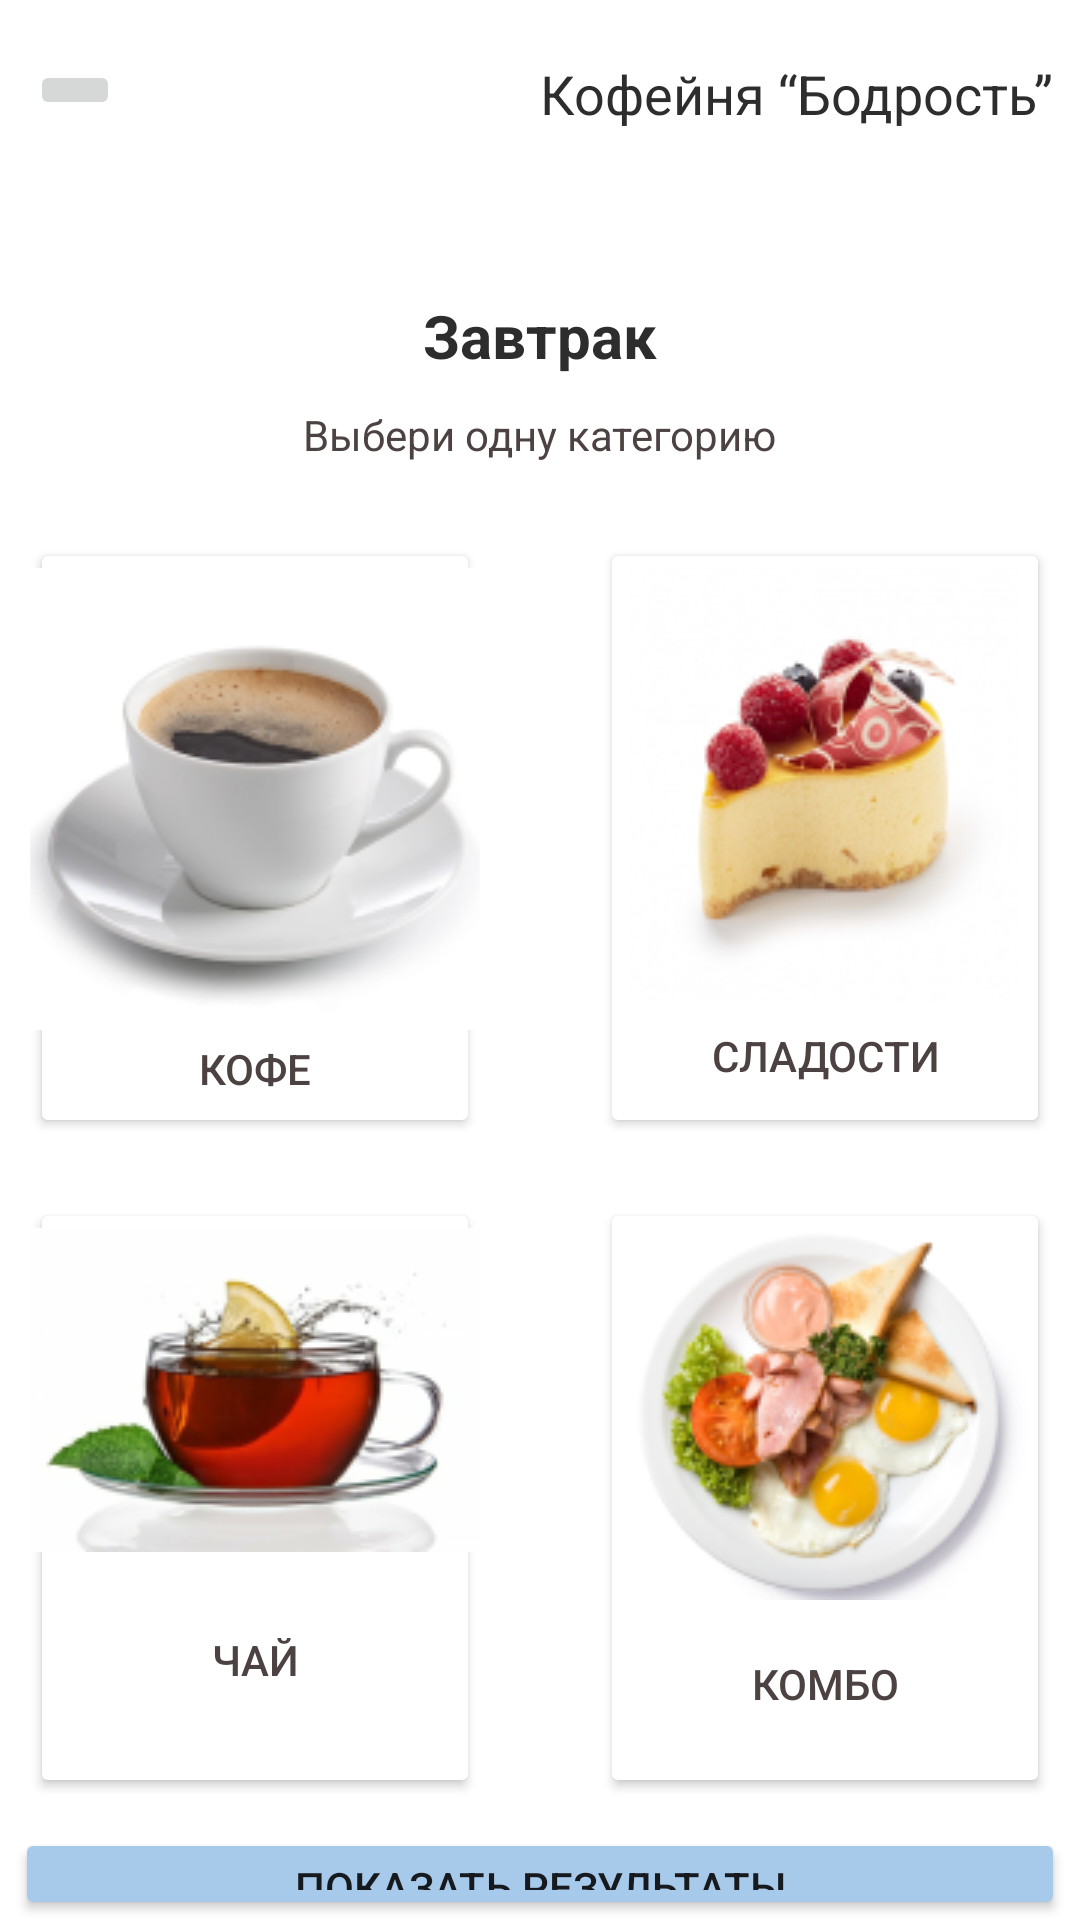

Reconstruct the res/layout file that produces this screen, plus the resources it refers to.
<!-- AndroidManifest.xml: application theme Theme.PR26 -->
<!-- res/layout/fragment_catalog.xml -->
<?xml version="1.0" encoding="utf-8"?>
<FrameLayout
    xmlns:android="http://schemas.android.com/apk/res/android"
    xmlns:tools="http://schemas.android.com/tools"
    android:layout_width="match_parent"
    android:layout_height="match_parent"
    tools:context=".CatalogFragment">
    <LinearLayout
        android:layout_width="match_parent"
        android:layout_height="match_parent"
        android:orientation="vertical"
        android:background="@color/white">
        <LinearLayout
            android:layout_width="match_parent"
            android:layout_height="wrap_content"
            android:layout_marginTop="19dp">
            <ImageButton
                android:layout_width="30dp"
                android:layout_height="20dp"
                android:layout_marginLeft="10dp"
                android:layout_marginTop="1dp"
                android:src="@drawable/menu2"/>
            <TextView
                android:layout_marginLeft="140dp"
                android:layout_width="wrap_content"
                android:layout_height="wrap_content"
                android:text="Кофейня “Бодрость”"
                android:textSize="18sp"
                android:textColor="#2E2D2D"/>
        </LinearLayout>
        <TextView
            android:layout_width="wrap_content"
            android:layout_height="wrap_content"
            android:layout_marginTop="55dp"
            android:text="Завтрак"
            android:textSize="20sp"
            android:textStyle="bold"
            android:textColor="#2E2D2D"
            android:layout_gravity="center_horizontal"/>
        <TextView
            android:layout_width="wrap_content"
            android:layout_height="wrap_content"
            android:text="Выбери одну категорию"
            android:textSize="14sp"
            android:textColor="#4D4242"
            android:layout_marginTop="10dp"
            android:layout_gravity="center_horizontal"/>
        <LinearLayout
            android:layout_width="match_parent"
            android:layout_height="wrap_content"
            android:layout_marginTop="25dp"
            android:layout_marginLeft="10dp">
            <Button
                android:id="@+id/btnCoffee"
                android:layout_width="150dp"
                android:layout_height="200dp"
                android:drawableTop="@drawable/coffee"
                android:text="Кофе"
                android:textSize="14sp"
                android:textStyle="normal"
                android:textColor="#4D4242"
                android:backgroundTint="@color/white"/>
            <Button
                android:id="@+id/btnCake"
                android:layout_width="150dp"
                android:layout_height="200dp"
                android:drawableTop="@drawable/cake"
                android:text="Сладости"
                android:layout_marginLeft="40dp"
                android:layout_gravity="left"
                android:textSize="14sp"
                android:textStyle="normal"
                android:textColor="#4D4242"
                android:backgroundTint="@color/white"/>
        </LinearLayout>
        <LinearLayout
            android:layout_width="match_parent"
            android:layout_height="wrap_content"
            android:layout_marginTop="20dp"
            android:layout_marginLeft="10dp">
            <Button
                android:id="@+id/btnTea"
                android:layout_width="150dp"
                android:layout_height="200dp"
                android:drawableTop="@drawable/tea"
                android:text="Чай"
                android:textSize="14sp"
                android:textStyle="normal"
                android:textColor="#4D4242"
                android:backgroundTint="@color/white"/>
            <Button
                android:id="@+id/btnCombo"
                android:layout_width="150dp"
                android:layout_height="200dp"
                android:drawableTop="@drawable/combo"
                android:text="Комбо"
                android:layout_marginLeft="40dp"
                android:layout_gravity="left"
                android:textSize="14sp"
                android:textStyle="normal"
                android:textColor="#4D4242"
                android:backgroundTint="@color/white"/>
        </LinearLayout>
        <Button
            android:id="@+id/btnResult"
            android:layout_width="350dp"
            android:layout_height="wrap_content"
            android:text="Показать результаты"
            android:layout_gravity="center"
            android:layout_marginTop="10dp"
            android:backgroundTint="#A8CAEA"/>
        <LinearLayout
            android:layout_width="match_parent"
            android:layout_height="60dp"
            android:background="#BBF4E3"
            android:layout_marginTop="10dp"
            android:gravity="center">
            <ImageButton
                android:id="@+id/btnTwitter"
                android:layout_width="34dp"
                android:layout_height="34dp"
                android:src="@drawable/twitter"/>
            <ImageButton
                android:id="@+id/btnFacebook"
                android:layout_width="34dp"
                android:layout_height="34dp"
                android:layout_marginLeft="18dp"
                android:src="@drawable/facebook"/>
            <ImageButton
                android:id="@+id/btnWhatsapp"
                android:layout_width="34dp"
                android:layout_height="34dp"
                android:layout_marginLeft="18dp"
                android:src="@drawable/whatsapp"/>
            <ImageButton
                android:id="@+id/btnInstagram"
                android:layout_width="34dp"
                android:layout_height="34dp"
                android:layout_marginLeft="18dp"
                android:src="@drawable/instagram"/>
        </LinearLayout>
    </LinearLayout>
</FrameLayout>
<!-- resources referenced by this layout -->
<resources>
  <!-- drawable cake: png bitmap (drawable, 22765 bytes) -->
  <!-- drawable coffee: png bitmap (drawable, 20501 bytes) -->
  <!-- drawable combo: png bitmap (drawable, 27208 bytes) -->
  <!-- drawable facebook: png bitmap (drawable, 922 bytes) -->
  <!-- drawable instagram: png bitmap (drawable, 1590 bytes) -->
  <!-- drawable tea: png bitmap (drawable, 20149 bytes) -->
  <!-- drawable twitter: png bitmap (drawable, 1099 bytes) -->
  <!-- drawable whatsapp: png bitmap (drawable, 1384 bytes) -->
  <style name="Theme.PR26" parent="Theme.MaterialComponents.DayNight.NoActionBar.Bridge">
          
          <item name="colorPrimary">@color/purple_500</item>
          <item name="colorPrimaryVariant">@color/purple_700</item>
          <item name="colorOnPrimary">@color/white</item>
          
          <item name="colorSecondary">@color/teal_200</item>
          <item name="colorSecondaryVariant">@color/teal_700</item>
          <item name="colorOnSecondary">@color/black</item>
          
          <item name="android:statusBarColor">?attr/colorPrimaryVariant</item>
          <item name="android:windowFullscreen">true</item>
          <item name="windowNoTitle">true</item>
          <item name="android:windowContentOverlay">@null</item>
      </style>
  <!-- not gathered from this repository: default colours our renderer supplied (Android Studio template values) -->
  <color name="purple_500">#FF6200EE</color>
  <color name="purple_700">#FF3700B3</color>
  <color name="teal_200">#FF03DAC5</color>
  <color name="teal_700">#FF018786</color>
  <color name="black">#FF000000</color>
  <color name="white">#FFFFFFFF</color>
</resources>
